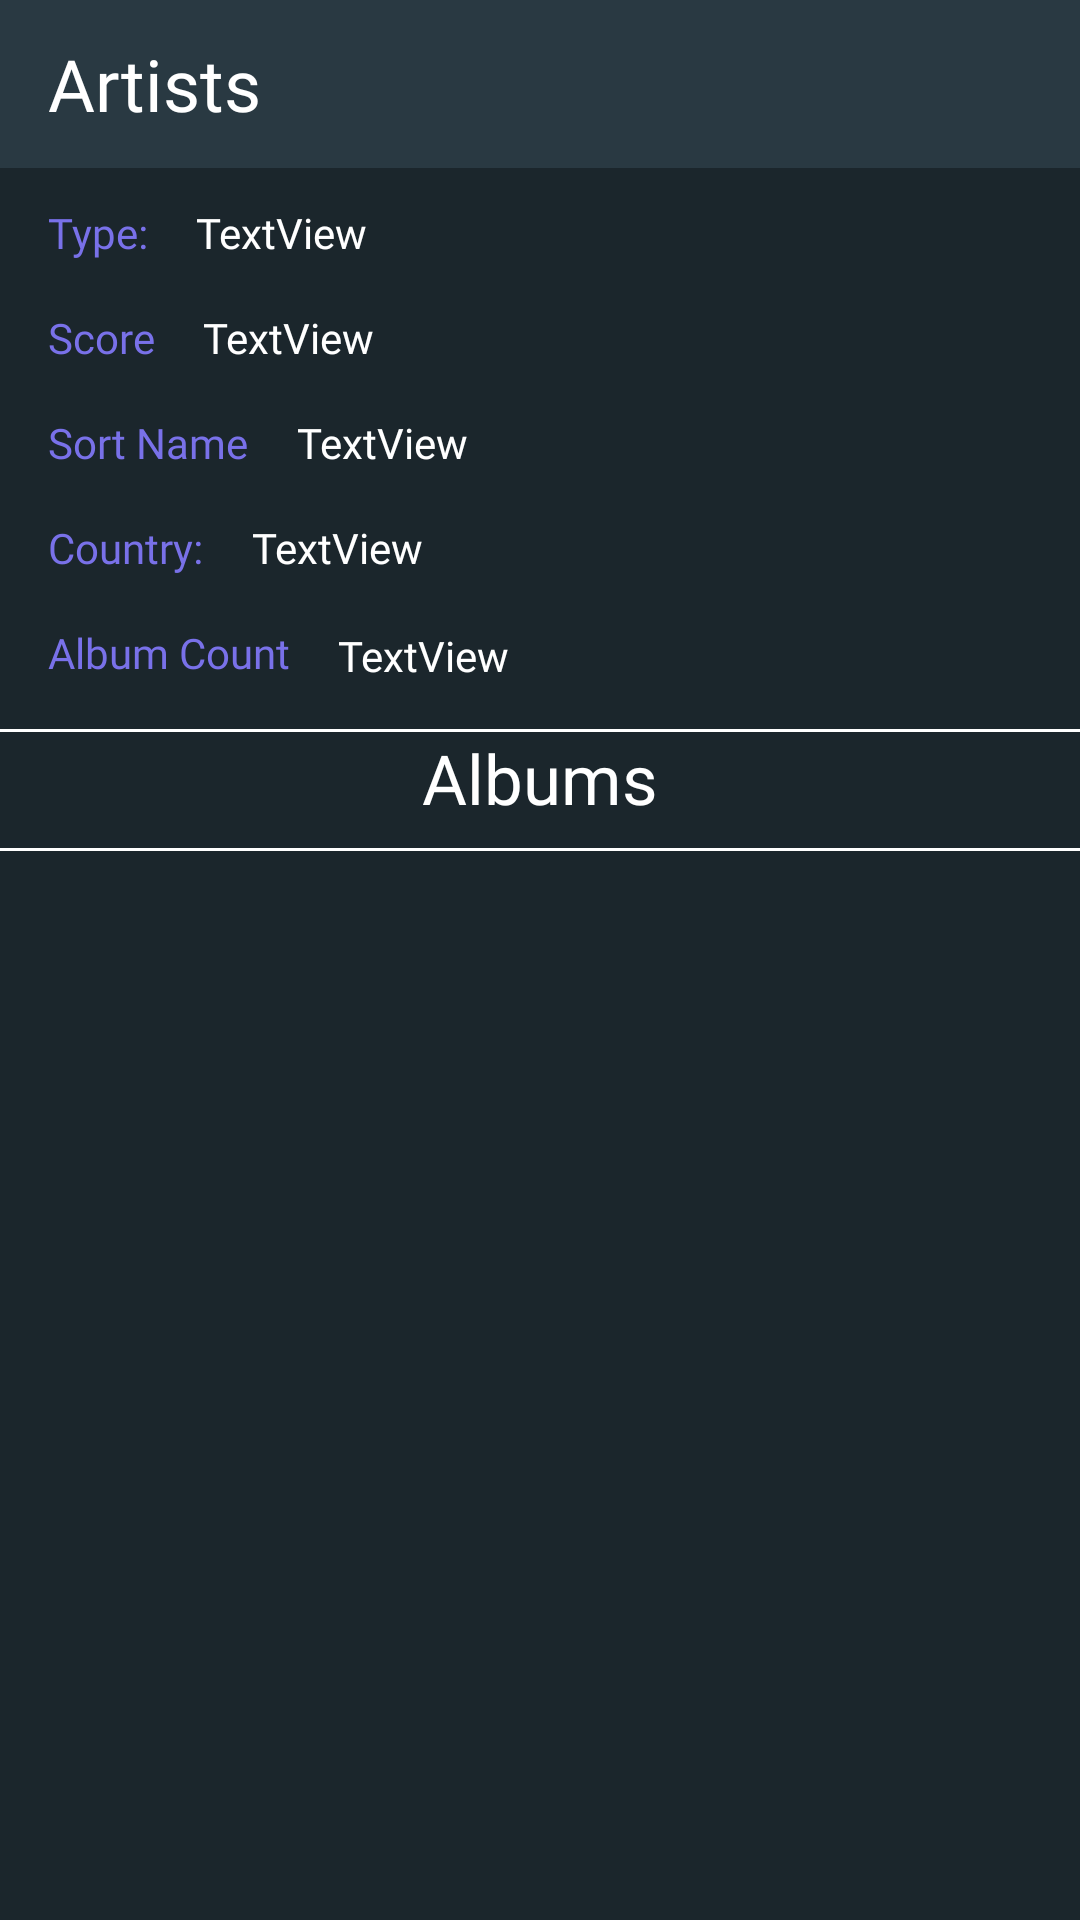

Write the Android layout XML for this screen, with the resource values it uses.
<!-- AndroidManifest.xml: application theme Theme.ArtistHub -->
<!-- res/layout/fragment_artist_detail.xml -->
<?xml version="1.0" encoding="utf-8"?>
<androidx.coordinatorlayout.widget.CoordinatorLayout xmlns:android="http://schemas.android.com/apk/res/android"
xmlns:app="http://schemas.android.com/apk/res-auto"
xmlns:tools="http://schemas.android.com/tools"
android:layout_width="match_parent"
android:layout_height="match_parent"
android:background="@color/background">

<com.google.android.material.appbar.AppBarLayout
    android:id="@+id/app_bar"
    android:layout_width="match_parent"
    android:layout_height="wrap_content"
    android:fitsSystemWindows="true">

    <com.google.android.material.appbar.CollapsingToolbarLayout
        android:layout_width="match_parent"
        android:layout_height="wrap_content"
        android:fitsSystemWindows="true"
        app:layout_scrollFlags="scroll|enterAlways|enterAlwaysCollapsed">

        <androidx.appcompat.widget.Toolbar
            android:id="@+id/toolbar"
            style="@style/AppToolbarStyle"
            android:layout_width="match_parent"
            android:layout_height="wrap_content"
            app:popupTheme="@style/AppTheme.PopupOverlay">

            <TextView
                android:id="@+id/toolbar_title"
                style="@style/ToolbarTextStyle"
                android:layout_gravity="start"
                android:text="@string/artists"
                tools:text="Toolbar title" />

        </androidx.appcompat.widget.Toolbar>

    </com.google.android.material.appbar.CollapsingToolbarLayout>

</com.google.android.material.appbar.AppBarLayout>

    <androidx.constraintlayout.widget.ConstraintLayout
        android:layout_width="match_parent"
        android:layout_height="match_parent"
        android:layout_marginTop="@dimen/margin_constraint">

        <androidx.recyclerview.widget.RecyclerView
            android:id="@+id/albumRecycler"
            android:layout_width="match_parent"
            android:layout_height="0dp"
            android:layout_marginTop="@dimen/margin_size_two"
            android:layout_marginBottom="@dimen/margin_size_two"
            android:clipToPadding="false"
            app:layout_behavior="com.google.android.material.appbar.AppBarLayout$ScrollingViewBehavior"
            app:layout_constraintBottom_toBottomOf="parent"
            app:layout_constraintEnd_toEndOf="parent"
            app:layout_constraintStart_toStartOf="parent"
            app:layout_constraintTop_toBottomOf="@+id/lvTwo"
            app:layout_constraintVertical_bias="0.07999998" />

        <TextView
            android:id="@+id/tvDetailsPageType"
            style="@style/fieldsTextStyle"
            android:layout_width="wrap_content"
            android:layout_height="wrap_content"
            android:layout_marginStart="@dimen/margin_size_two"
            android:layout_marginTop="@dimen/margin_size"
            android:text="@string/type"
            app:layout_constraintEnd_toStartOf="@+id/tvDetailsPageTypeValue"
            app:layout_constraintHorizontal_bias="0.0"
            app:layout_constraintHorizontal_chainStyle="packed"
            app:layout_constraintStart_toStartOf="parent"
            app:layout_constraintTop_toTopOf="parent" />

        <TextView
            android:id="@+id/tvDetailsPageTypeValue"
            style="@style/fieldsDetTextStyle"
            android:layout_width="0dp"
            android:layout_marginEnd="@dimen/margin_size_three"
            android:layout_height="wrap_content"
            android:layout_marginStart="@dimen/margin_size_two"
            android:text="TextView"
            app:layout_constraintBottom_toBottomOf="@+id/tvDetailsPageType"
            app:layout_constraintEnd_toEndOf="parent"
            app:layout_constraintStart_toEndOf="@+id/tvDetailsPageType"
            app:layout_constraintTop_toTopOf="@+id/tvDetailsPageType" />

        <TextView
            android:id="@+id/tvDetailsPageScore"
            style="@style/fieldsTextStyle"
            android:layout_width="wrap_content"
            android:layout_height="wrap_content"
            android:layout_marginStart="@dimen/margin_size_two"
            android:layout_marginTop="@dimen/margin_size_two"
            android:text="@string/score"
            app:layout_constraintEnd_toStartOf="@+id/tvDetailsPageScoreValue"
            app:layout_constraintHorizontal_bias="0.0"
            app:layout_constraintHorizontal_chainStyle="packed"
            app:layout_constraintStart_toStartOf="parent"
            app:layout_constraintTop_toBottomOf="@+id/tvDetailsPageType" />

        <TextView
            android:id="@+id/tvDetailsPageScoreValue"
            style="@style/fieldsDetTextStyle"
            android:layout_width="0dp"
            android:layout_marginEnd="@dimen/margin_size_three"
            android:layout_height="wrap_content"
            android:layout_marginStart="@dimen/margin_size_two"
            android:text="TextView"
            app:layout_constraintBottom_toBottomOf="@+id/tvDetailsPageScore"
            app:layout_constraintEnd_toEndOf="parent"
            app:layout_constraintHorizontal_bias="0.5"
            app:layout_constraintStart_toEndOf="@+id/tvDetailsPageScore"
            app:layout_constraintTop_toTopOf="@+id/tvDetailsPageScore" />

        <TextView
            android:id="@+id/tvDetailsPageSN"
            style="@style/fieldsTextStyle"
            android:layout_width="wrap_content"
            android:layout_height="wrap_content"
            android:layout_marginStart="@dimen/margin_size_two"
            android:layout_marginTop="@dimen/margin_size_two"
            android:text="@string/sort_name_field"
            app:layout_constraintEnd_toStartOf="@+id/tvDetailsPageSNValue"
            app:layout_constraintHorizontal_bias="0.0"
            app:layout_constraintHorizontal_chainStyle="packed"
            app:layout_constraintStart_toStartOf="parent"
            app:layout_constraintTop_toBottomOf="@+id/tvDetailsPageScore" />

        <TextView
            android:id="@+id/tvDetailsPageSNValue"
            style="@style/fieldsDetTextStyle"
            android:layout_width="0dp"
            android:layout_marginEnd="@dimen/margin_size_three"
            android:layout_height="wrap_content"
            android:layout_marginStart="@dimen/margin_size_two"
            android:text="TextView"
            app:layout_constraintBottom_toBottomOf="@+id/tvDetailsPageSN"
            app:layout_constraintEnd_toEndOf="parent"
            app:layout_constraintHorizontal_bias="0.5"
            app:layout_constraintStart_toEndOf="@+id/tvDetailsPageSN"
            app:layout_constraintTop_toTopOf="@+id/tvDetailsPageSN" />

        <TextView
            android:id="@+id/tvDetailsPageCountry"
            style="@style/fieldsTextStyle"
            android:layout_width="wrap_content"
            android:layout_height="wrap_content"
            android:layout_marginStart="@dimen/margin_size_two"
            android:layout_marginTop="@dimen/margin_size_two"
            android:text="@string/country"
            app:layout_constraintEnd_toStartOf="@+id/tvDetailsPageCountryValue"
            app:layout_constraintHorizontal_bias="0.0"
            app:layout_constraintHorizontal_chainStyle="packed"
            app:layout_constraintStart_toStartOf="parent"
            app:layout_constraintTop_toBottomOf="@+id/tvDetailsPageSN" />

        <TextView
            android:id="@+id/tvDetailsPageCountryValue"
            style="@style/fieldsDetTextStyle"
            android:layout_width="0dp"
            android:layout_marginEnd="@dimen/margin_size_three"
            android:layout_height="wrap_content"
            android:layout_marginStart="@dimen/margin_size_two"
            android:text="TextView"
            app:layout_constraintBottom_toBottomOf="@+id/tvDetailsPageCountry"
            app:layout_constraintEnd_toEndOf="parent"
            app:layout_constraintHorizontal_bias="0.5"
            app:layout_constraintStart_toEndOf="@+id/tvDetailsPageCountry"
            app:layout_constraintTop_toTopOf="@+id/tvDetailsPageCountry" />

        <TextView
            android:id="@+id/tvDetailsPageBegin"
            style="@style/fieldsTextStyle"
            android:layout_width="wrap_content"
            android:layout_height="wrap_content"
            android:layout_marginStart="@dimen/margin_size_two"
            android:layout_marginTop="@dimen/margin_size_two"
            android:text="@string/album_count"
            app:layout_constraintEnd_toStartOf="@+id/tvDetailsPageBeginValue"
            app:layout_constraintHorizontal_bias="0.0"
            app:layout_constraintHorizontal_chainStyle="packed"
            app:layout_constraintStart_toStartOf="parent"
            app:layout_constraintTop_toBottomOf="@+id/tvDetailsPageCountry" />

        <TextView
            android:id="@+id/tvDetailsPageBeginValue"
            style="@style/fieldsDetTextStyle"
            android:layout_width="0dp"
            android:layout_marginEnd="@dimen/margin_size_three"
            android:layout_height="wrap_content"
            android:layout_marginStart="@dimen/margin_size_two"
            android:layout_marginTop="2dp"
            android:text="TextView"
            app:layout_constraintBottom_toBottomOf="@+id/tvDetailsPageBegin"
            app:layout_constraintEnd_toEndOf="parent"
            app:layout_constraintHorizontal_bias="0.5"
            app:layout_constraintStart_toEndOf="@+id/tvDetailsPageBegin"
            app:layout_constraintTop_toTopOf="@+id/tvDetailsPageBegin" />

        <View
            android:id="@+id/lvOne"
            android:layout_width="match_parent"
            android:layout_height="@dimen/line_view"
            android:layout_marginTop="@dimen/margin_size_two"
            android:background="@color/white"
            app:layout_constraintStart_toStartOf="parent"
            app:layout_constraintEnd_toEndOf="parent"
            app:layout_constraintTop_toBottomOf="@+id/tvDetailsPageBegin" />

        <TextView
            android:id="@+id/tvAlbumHeader"
            android:layout_width="wrap_content"
            android:layout_height="wrap_content"
            android:text="@string/albums"
            style="@style/sfproWhite23semibold"
            app:layout_constraintEnd_toEndOf="parent"
            app:layout_constraintStart_toStartOf="parent"
            app:layout_constraintTop_toBottomOf="@id/lvOne" />

        <View
            android:id="@+id/lvTwo"
            android:layout_width="match_parent"
            android:layout_height="@dimen/line_view"
            android:layout_marginTop="@dimen/margin_size"
            android:background="@color/white"
            app:layout_constraintStart_toStartOf="parent"
            app:layout_constraintEnd_toEndOf="parent"
            app:layout_constraintTop_toBottomOf="@+id/tvAlbumHeader" />

        <TextView
            android:id="@+id/tvEmptyAlbums"
            android:layout_width="wrap_content"
            android:layout_height="wrap_content"
            android:text="@string/no_results"
            android:visibility="gone"
            app:layout_constraintEnd_toEndOf="parent"
            app:layout_constraintStart_toStartOf="parent"
            app:layout_constraintTop_toBottomOf="@+id/albumRecycler" />


    </androidx.constraintlayout.widget.ConstraintLayout>


</androidx.coordinatorlayout.widget.CoordinatorLayout>
<!-- resources referenced by this layout -->
<resources>
  <color name="background">#1B262C</color>
  <color name="white">#FFFFFFFF</color>
  <dimen name="line_view">1dp</dimen>
  <dimen name="margin_constraint">60dp</dimen>
  <dimen name="margin_size">8dp</dimen>
  <dimen name="margin_size_three">24dp</dimen>
  <dimen name="margin_size_two">16dp</dimen>
  <string name="album_count">Album Count</string>
  <string name="albums">Albums</string>
  <string name="artists">Artists</string>
  <string name="country">Country:</string>
  <string name="no_results">No Results</string>
  <string name="score">Score</string>
  <string name="sort_name_field">Sort Name</string>
  <string name="type">Type:</string>
  <style name="AppTheme.PopupOverlay" parent="Theme.MaterialComponents.Bridge" />
  <style name="AppToolbarStyle">
          <item name="android:background">@color/bar_color</item>
      </style>
  <style name="ToolbarTextStyle" parent="BaseTbStyle">
          <item name="android:textSize">@dimen/margin_size_three</item>
          <item name="android:maxLines">1</item>
      </style>
  <style name="fieldsDetTextStyle" parent="Widget.AppCompat.TextView">
          <item name="fontFamily">@font/sfpro_medium</item>
          <item name="android:textSize">@dimen/fields_text_size</item>
          <item name="android:textColor">@color/white</item>
      </style>
  <style name="fieldsTextStyle" parent="Widget.AppCompat.TextView">
          <item name="fontFamily">@font/sfprotext_semibold</item>
          <item name="android:textSize">@dimen/fields_text_size</item>
          <item name="android:textColor">@color/fields_color</item>
      </style>
  <style name="sfproWhite23semibold" parent="Widget.AppCompat.TextView">
          <item name="fontFamily">@font/sfprotext_semibold</item>
          <item name="android:textColor">@color/white</item>
          <item name="android:textSize">@dimen/title_text_size</item>
      </style>
  <style name="Theme.ArtistHub" parent="Theme.MaterialComponents.Bridge">
          
          <item name="colorPrimary">@color/purple_500</item>
          <item name="colorPrimaryVariant">@color/purple_700</item>
          <item name="colorOnPrimary">@color/white</item>
          
          <item name="colorSecondary">@color/teal_200</item>
          <item name="colorSecondaryVariant">@color/teal_700</item>
          <item name="colorOnSecondary">@color/black</item>
          
          <item name="android:statusBarColor" tools:targetApi="l">?attr/colorPrimaryVariant</item>
          
          <item name="android:textColorHint">@android:color/white</item>
          <item name="android:editTextColor">@color/white</item>
  
      </style>
  <color name="bar_color">#293942</color>
  <style name="BaseTbStyle">
          <item name="android:layout_width">wrap_content</item>
          <item name="android:layout_height">wrap_content</item>
          <item name="android:textColor">@color/white</item>
          <item name="android:ellipsize">end</item>
          <item name="android:fontFamily">@font/sfpro_medium</item>
      </style>
  <dimen name="fields_text_size">14sp</dimen>
  <color name="fields_color">#7971E9</color>
  <dimen name="title_text_size">23sp</dimen>
  <color name="purple_500">#FF6200EE</color>
  <color name="purple_700">#FF3700B3</color>
  <color name="teal_200">#FF03DAC5</color>
  <color name="teal_700">#FF018786</color>
  <color name="black">#FF000000</color>
</resources>
